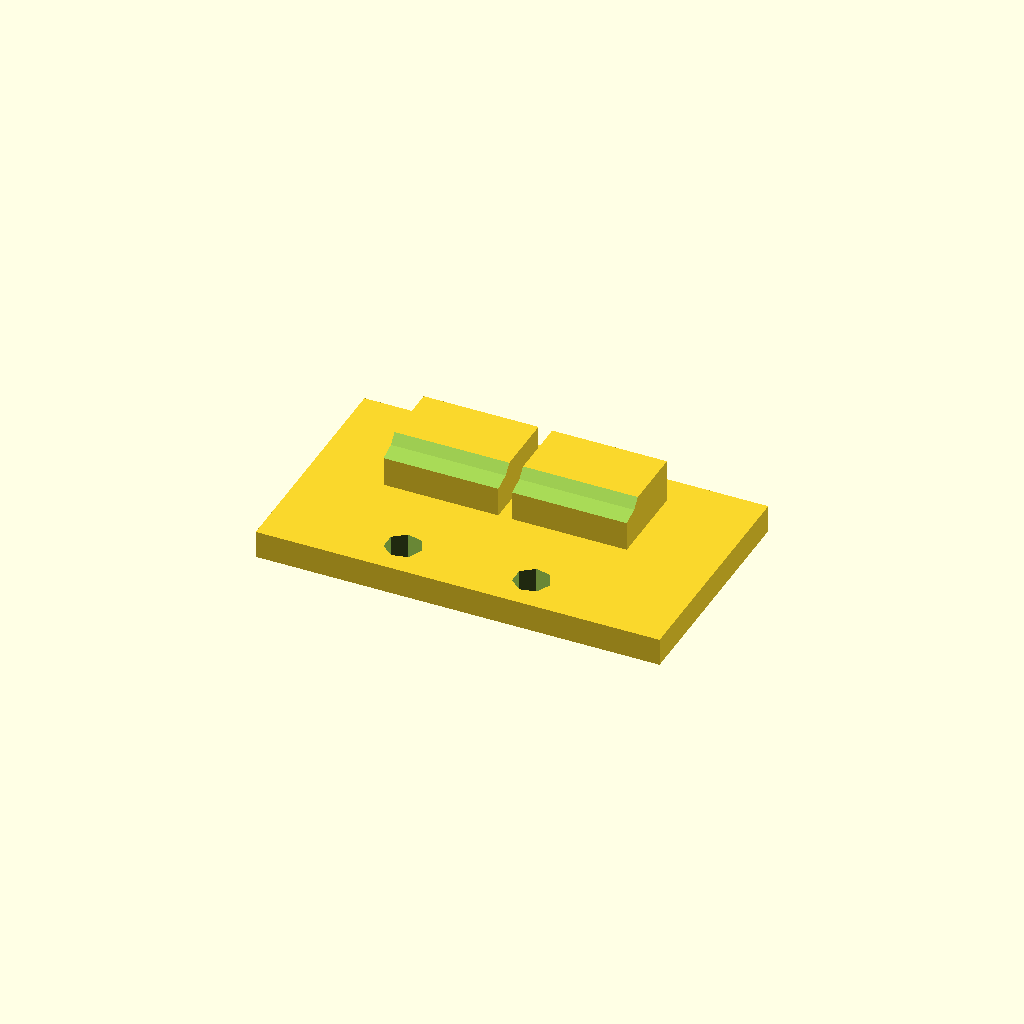
Cell 1 — every parameter at its default value.
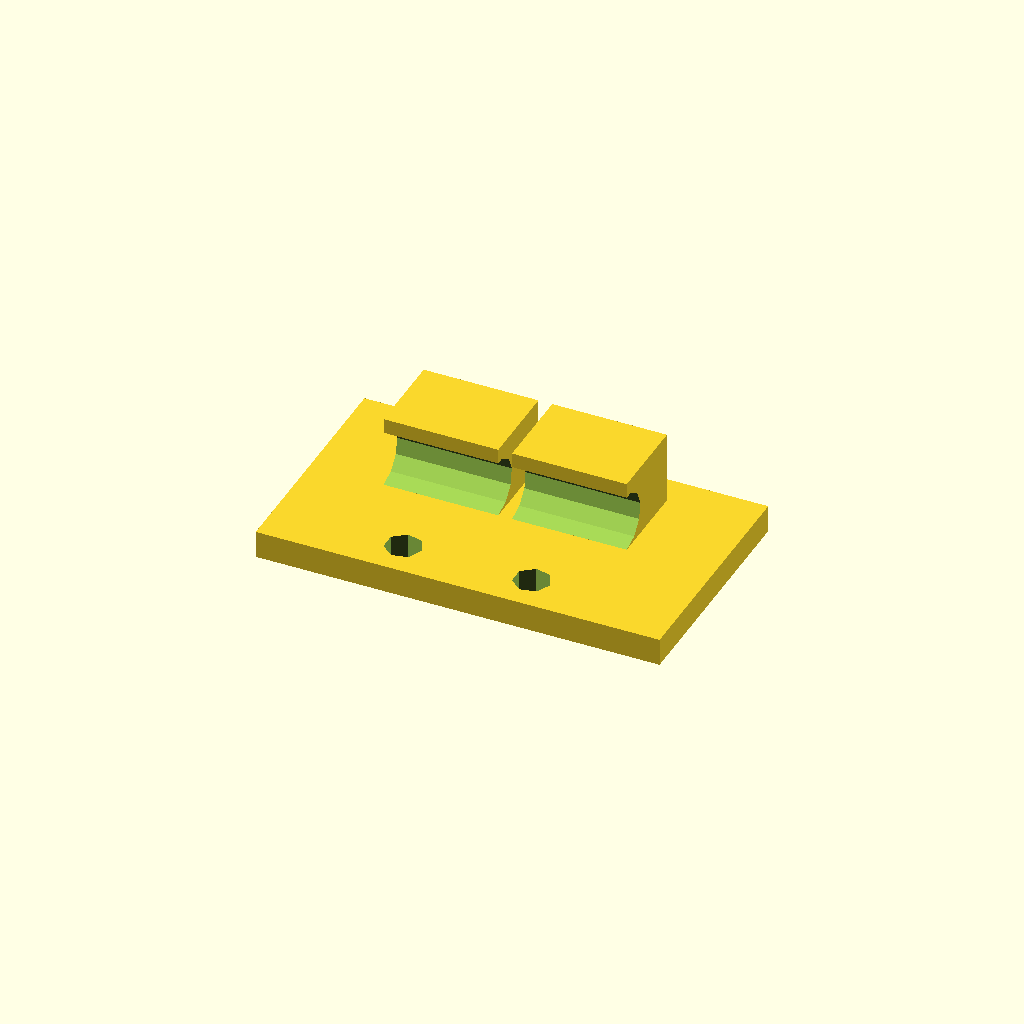
Cell 2: the same model with open_top = false.
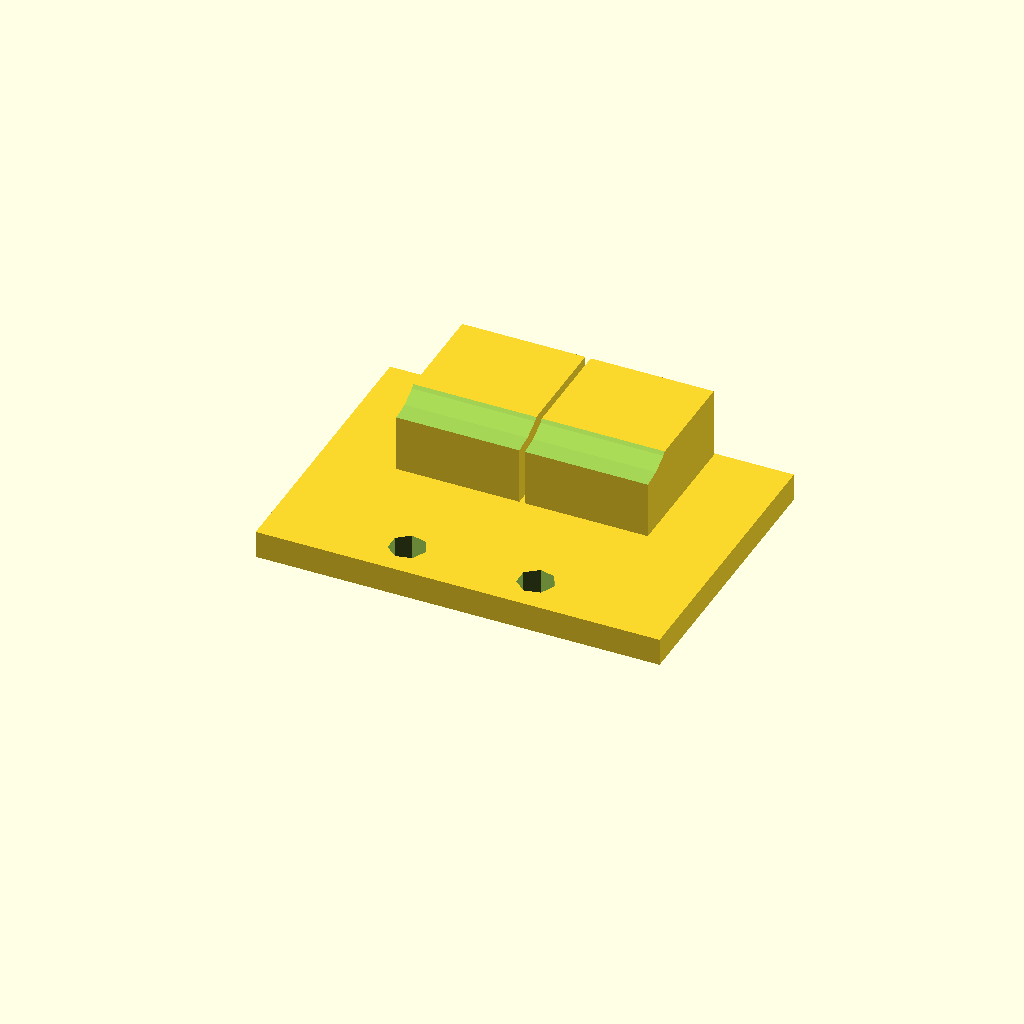
Cell 3 — cable_diameter set to 12, the other parameters unchanged.
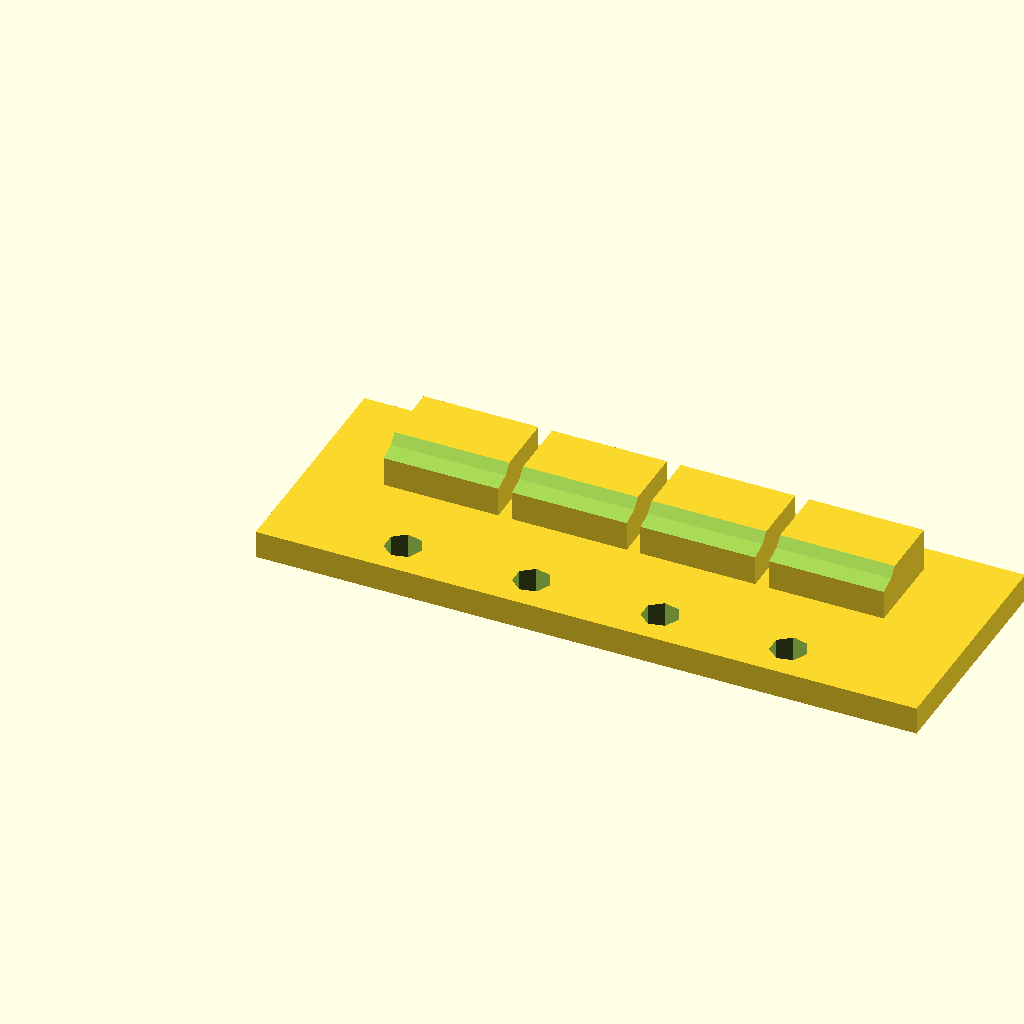
Cell 4: clip_count = 4 (everything else at default).
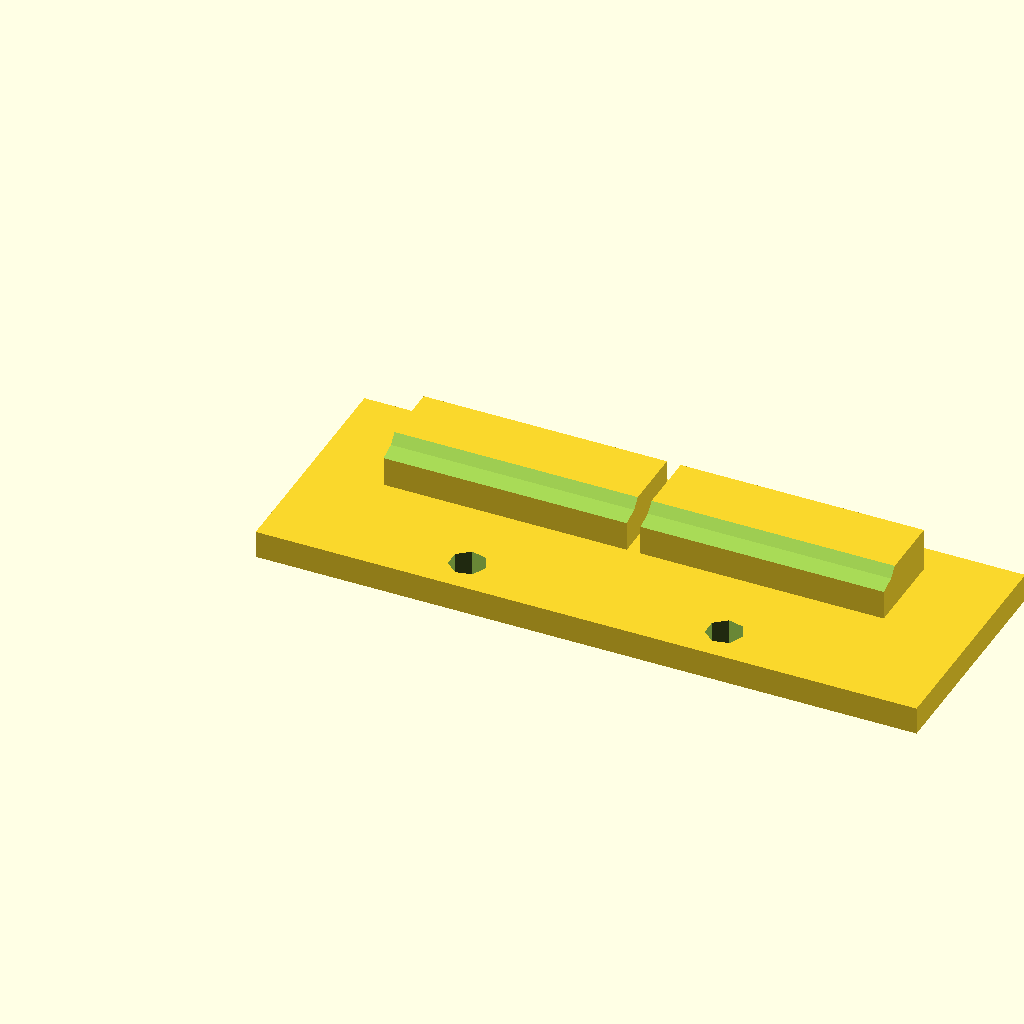
Cell 5: the same model with clip_pitch = 28.
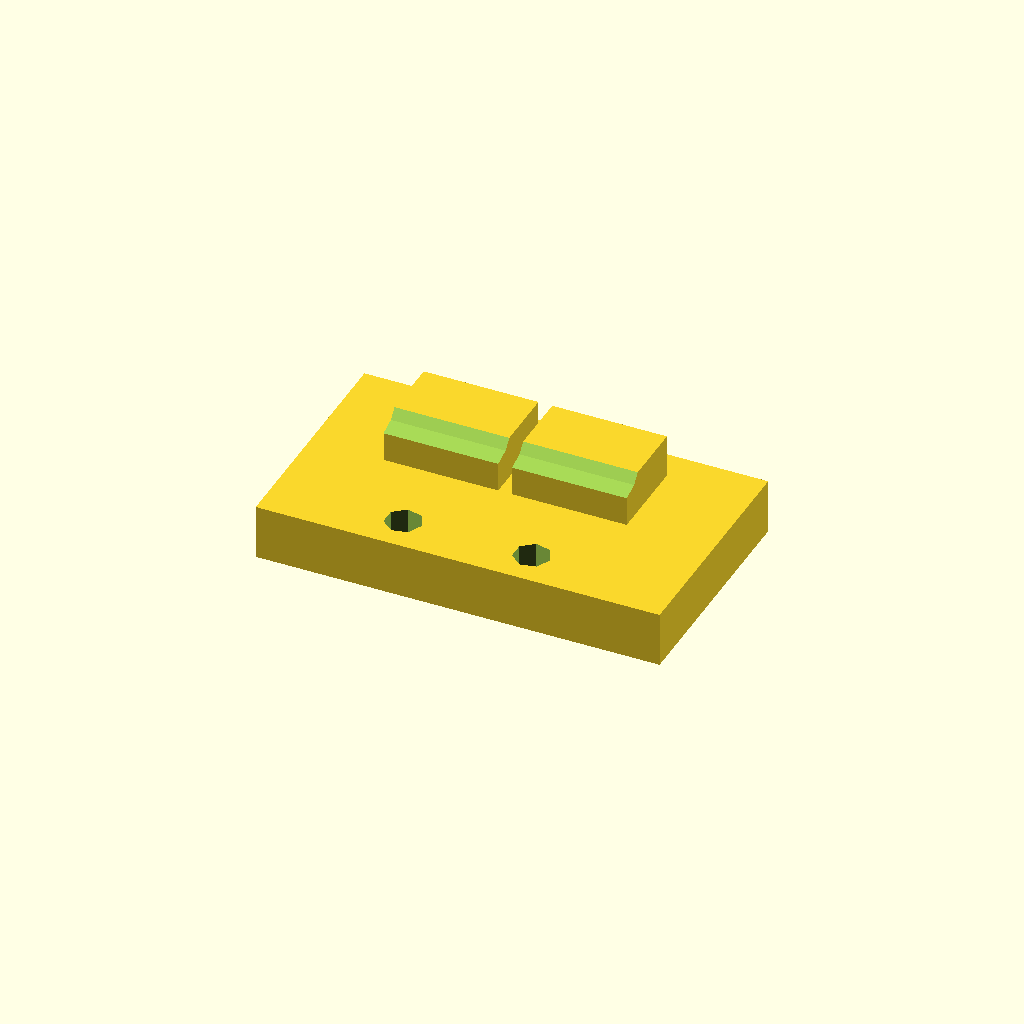
Cell 6: the same model with base_thickness = 6.
All cells are drawn from one camera (rotation 55°, 0°, 25°, orthographic, colour scheme Cornfield), so only the parameter changes between them.
OpenSCAD source file openscad/objects/cable_clip.scad:
// orcad: screw-down clip run that holds a row of round cables against a wall or panel.
cable_diameter = 6;
clip_count = 2;
clip_pitch = 14;
base_thickness = 3;
base_margin = 8;
web_thickness = 1.5;
clip_height = 0;
open_top = true;
mount_hole_diameter = 4;

channel_diameter = cable_diameter + 0.4;
// An open clip cradles half the cable, a closed one snaps a full ring around it.
clip_body_height = clip_height > 0 ? clip_height :
    (open_top ? channel_diameter / 2 : channel_diameter) + web_thickness;
clip_body_width = channel_diameter + 2 * web_thickness;
clip_width = max(clip_pitch - web_thickness, channel_diameter + 1);
base_x = clip_count * clip_pitch + 2 * base_margin;
base_y = max(clip_body_height, clip_body_width) + 2 * base_margin;
channel_z = base_thickness + channel_diameter / 2;

difference() {
    union() {
        cube([base_x, base_y, base_thickness]);
        for (i = [0 : clip_count - 1])
            translate([base_margin + i * clip_pitch, base_y / 2, base_thickness])
                cube([clip_width, clip_body_width, clip_body_height]);
    }

    translate([base_x / 2 - 5, base_y / 2, channel_z + (open_top ? channel_diameter / 2 : 0)])
        rotate([0, 90, 0])
            cylinder(h = base_x + 10, d = channel_diameter, center = true);

    // Screw holes sit in front of and behind the cables so the heads stay clear.
    for (i = [0 : clip_count - 1], y = [-1, 1])
        translate([base_margin + i * clip_pitch + clip_width / 2,
                   base_y / 2 + y * (max(clip_body_height, clip_body_width) / 2 + base_margin / 2), -0.01])
            cylinder(d = mount_hole_diameter, h = base_thickness + 0.02);
}
Parameter table extracted from the source (name, type, default, range or options):
cable_diameter: number, default 6
clip_count: number, default 2
clip_pitch: number, default 14
base_thickness: number, default 3
base_margin: number, default 8
web_thickness: number, default 1.5
clip_height: number, default 0
open_top: bool, default true
mount_hole_diameter: number, default 4
